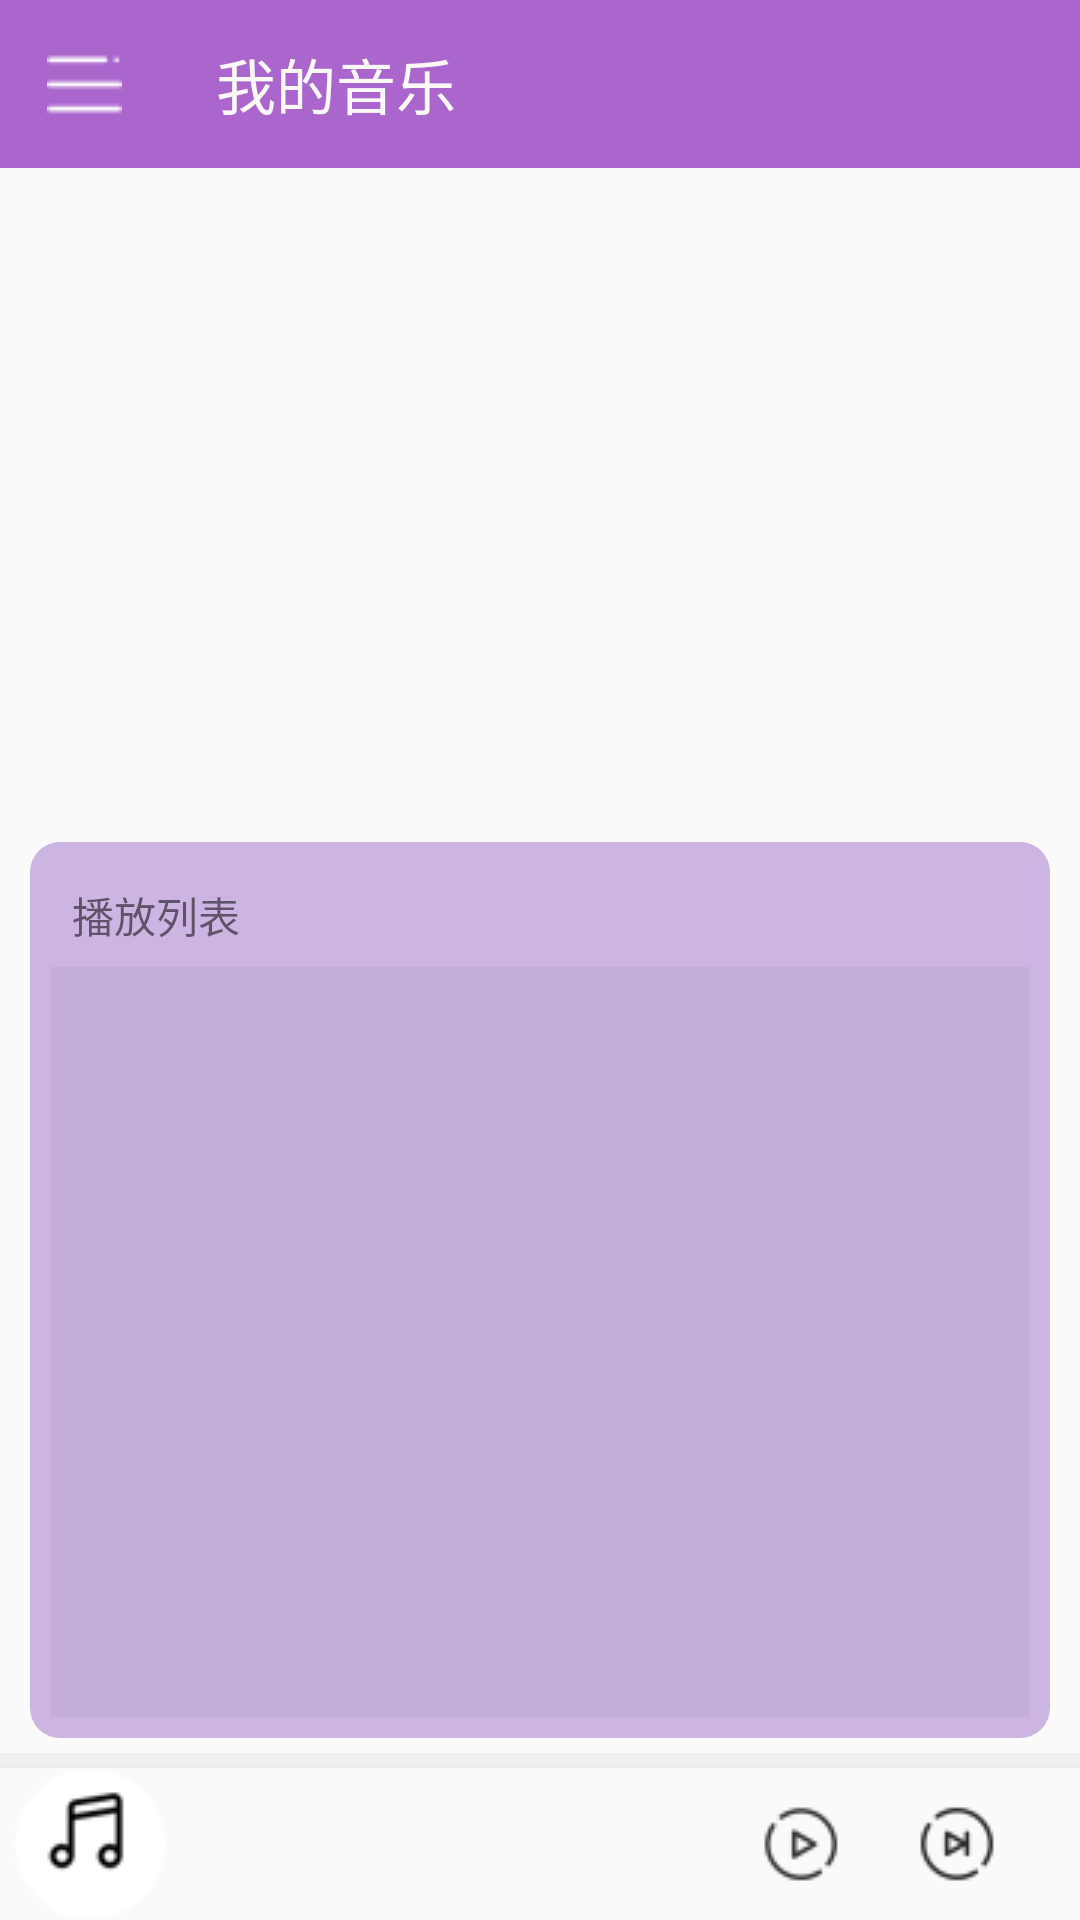

Layout XML and referenced resources for this Android screen:
<!-- AndroidManifest.xml: application theme AppTheme -->
<!-- res/layout/activity_display.xml -->
<?xml version="1.0" encoding="utf-8"?>
<androidx.drawerlayout.widget.DrawerLayout
    xmlns:android="http://schemas.android.com/apk/res/android"
    xmlns:app="http://schemas.android.com/apk/res-auto"
    xmlns:tools="http://schemas.android.com/tools"
    android:layout_width="match_parent"
    android:layout_height="match_parent"
    android:id="@+id/drawer_layout"
    tools:context="com.william.RDC.musicplayer.activity.DisplayActivity">

    <LinearLayout
        android:layout_width="match_parent"
        android:layout_height="match_parent"
        android:orientation="vertical"
        android:id="@+id/root_view_display">

        <androidx.appcompat.widget.Toolbar
            android:id="@+id/toolbar_activity_display"
            android:layout_width="match_parent"
            android:layout_height="?attr/actionBarSize"
            android:background="@android:color/holo_purple"
            app:navigationIcon="@drawable/menu_gray"
            app:title="@string/title_toolbar"
            app:titleTextColor="@color/white_color" />

        <RelativeLayout
            android:layout_width="match_parent"
            android:layout_height="wrap_content">

            <ListView
                android:id="@+id/main_song_list_view"
                android:layout_width="match_parent"
                android:layout_height="match_parent"
                android:scrollbars="vertical"
                android:scrollbarSize="@dimen/dp_5"
                android:verticalScrollbarPosition="right"
                android:fadeScrollbars="true"
                android:scrollbarThumbVertical="@drawable/scrollbars"
                android:scrollbarTrackVertical="@drawable/scrollbar_track"
                android:layout_above="@+id/progressBar_activity_display" />
            <ProgressBar
                android:id="@+id/progressBar_activity_display"
                android:layout_width="match_parent"
                android:layout_height="5dp"
                android:layout_above="@+id/play_bar_bottom"
                android:max="100"
                android:progress="0"
                style="@style/Widget.AppCompat.ProgressBar.Horizontal"
                android:background="@color/gray_color"/>

            <RelativeLayout
                android:id="@+id/play_bar_bottom"
                android:layout_width="match_parent"
                android:layout_height="wrap_content"
                android:layout_alignParentBottom="true"
                android:background="@color/lucid_white_color">

                <ImageView
                    android:id="@+id/album_icon"
                    android:layout_width="wrap_content"
                    android:layout_height="wrap_content"
                    android:layout_alignParentStart="true"
                    android:layout_centerVertical="true"
                    android:layout_marginStart="@dimen/dp_5"
                    app:srcCompat="@drawable/default_album_icon"
                    android:contentDescription="icon" />


                <LinearLayout
                    android:layout_width="wrap_content"
                    android:layout_height="wrap_content"
                    android:layout_marginStart="@dimen/dp_10"
                    android:layout_marginEnd="@dimen/dp_10"
                    android:layout_toStartOf="@id/play_bar_btn_play"
                    android:layout_toEndOf="@+id/album_icon"
                    android:orientation="vertical"
                    tools:ignore="RelativeOverlap">

                    <TextView
                        android:id="@+id/play_bar_song_name"
                        android:layout_width="wrap_content"
                        android:layout_height="wrap_content"
                        android:textColor="@color/black_color"
                        android:textSize="15sp"
                        android:singleLine="true"
                        android:ellipsize="marquee"
                        android:clickable="true"
                        android:focusable="true"
                        android:focusableInTouchMode="true"
                        android:marqueeRepeatLimit="marquee_forever"/>

                    <TextView
                        android:id="@+id/play_bar_song_author"
                        android:layout_width="wrap_content"
                        android:layout_height="wrap_content"
                        android:layout_marginTop="@dimen/dp_10"
                        android:textColor="@color/black_color"
                        android:textSize="15sp"
                        android:singleLine="true"
                        android:ellipsize="marquee"
                        android:clickable="true"
                        android:focusable="true"
                        android:focusableInTouchMode="true"
                        android:marqueeRepeatLimit="marquee_forever"/>
                </LinearLayout>

                <ImageButton
                    android:id="@+id/play_bar_btn_play"
                    android:layout_width="wrap_content"
                    android:layout_height="wrap_content"
                    android:layout_centerVertical="true"
                    android:layout_marginEnd="@dimen/dp_20"
                    android:layout_toStartOf="@+id/play_bar_btn_next"
                    android:background="@drawable/play_32"
                    tools:ignore="ContentDescription" />

                <ImageButton
                    android:id="@+id/play_bar_btn_next"
                    android:layout_width="wrap_content"
                    android:layout_height="wrap_content"
                    android:layout_centerVertical="true"
                    android:layout_marginEnd="@dimen/dp_15"
                    android:layout_toStartOf="@+id/btn_history_menu"
                    android:background="@drawable/next_32"
                    tools:ignore="ContentDescription" />

                <ImageButton
                    android:id="@+id/btn_history_menu"
                    android:layout_width="wrap_content"
                    android:layout_height="wrap_content"
                    android:layout_alignParentEnd="true"
                    android:layout_centerVertical="true"
                    android:layout_marginEnd="@dimen/dp_10"
                    android:background="@drawable/menu_black"
                    tools:ignore="ContentDescription" />
            </RelativeLayout>

            <include layout="@layout/my_history_view"
                android:layout_width="match_parent"
                android:layout_height="wrap_content"
                android:layout_margin="@dimen/dp_10"
                android:layout_above="@+id/play_bar_bottom"/>
        </RelativeLayout>
    </LinearLayout>


    <LinearLayout
        android:layout_width="match_parent"
        android:layout_height="match_parent"
        android:orientation="vertical"
        android:layout_gravity="start"
        android:background="@color/white_color"
        android:clickable="true"
        android:focusable="true">
        <ImageView
            android:layout_width="wrap_content"
            android:layout_height="wrap_content"
            android:layout_margin="@dimen/dp_15"
            app:srcCompat="@drawable/head_wmlogo"
            android:contentDescription="william-pinkpost" />
        <TextView
            android:layout_width="wrap_content"
            android:layout_height="wrap_content"
            android:layout_margin="@dimen/dp_10"
            android:textIsSelectable="true"
            android:text="技术为人，本分自由"
            android:textSize="25sp"/>
        <ListView
            android:id="@+id/drawer_layout_list"
            android:layout_width="match_parent"
            android:layout_height="match_parent"
            android:background="@drawable/list_view_rounded_corner"
            android:layout_margin="@dimen/dp_10"/>
    </LinearLayout>
</androidx.drawerlayout.widget.DrawerLayout>
<!-- res/layout/my_history_view.xml (included above) -->
<?xml version="1.0" encoding="utf-8"?>
<LinearLayout
    xmlns:android="http://schemas.android.com/apk/res/android"
    android:id="@+id/history_view"
    android:layout_width="match_parent"
    android:layout_height="wrap_content"
    android:background="@drawable/list_view_rounded_corner"
    android:orientation="vertical">

    <TextView
        android:layout_width="match_parent"
        android:layout_height="wrap_content"
        android:background="@drawable/list_view_rounded_corner"
        android:text="播放列表" />

    <ListView
        android:id="@+id/history_list_view"
        android:layout_width="match_parent"
        android:layout_height="250dp"
        android:background="#5FB0A1C5" />

</LinearLayout>
<!-- resources referenced by this layout -->
<resources>
  <color name="black_color">#101010</color>
  <color name="gray_color">#ebeded</color>
  <color name="lucid_white_color">#00fbf8f8</color>
  <color name="white_color">#fbf8f8</color>
  <dimen name="dp_10">10dp</dimen>
  <dimen name="dp_15">15dp</dimen>
  <dimen name="dp_20">20dp</dimen>
  <dimen name="dp_5">5dp</dimen>
  <!-- drawable default_album_icon: png bitmap (drawable, 1142 bytes) -->
  <!-- drawable head_wmlogo: png bitmap (drawable, 37118 bytes) -->
  <!-- drawable list_view_rounded_corner (drawable) -->
  <?xml version="1.0" encoding="utf-8"?>
  <shape xmlns:android="http://schemas.android.com/apk/res/android"
      android:shape="rectangle">
      
      <solid
          android:color="#CDB5E3"/>
  
      <padding
          android:left="7dp"
          android:right="7dp"
          android:top="7dp"
          android:bottom="7dp" />
      
      <corners android:radius="10dp"/>
  </shape>
  <!-- drawable menu_gray: png bitmap (drawable, 2630 bytes) -->
  <!-- drawable next_32: png bitmap (drawable, 4233 bytes) -->
  <!-- drawable play_32: png bitmap (drawable, 4233 bytes) -->
  <!-- drawable scrollbar_track (drawable) -->
  <?xml version="1.0" encoding="utf-8"?>
  <shape xmlns:android="http://schemas.android.com/apk/res/android" >
      <solid
          android:color="@color/shallow_violet_color" />
      <corners android:radius="6dp" />
  </shape>
  <!-- drawable scrollbars (drawable) -->
  <?xml version="1.0" encoding="utf-8"?>
  <shape xmlns:android="http://schemas.android.com/apk/res/android" >
      <solid
          android:color="@color/shallow_violet_color"/>
  </shape>
  <string name="title_toolbar">我的音乐</string>
  <style name="AppTheme" parent="Theme.AppCompat.Light.NoActionBar">
        
          
          
          
  
          
          <item name="colorPrimaryDark">@color/colorPrimaryDark</item>
  
          
          
  
          
          <item name="colorAccent">@color/colorAccent</item>
  
          
          <item name="android:textColorSecondary">@color/white_color</item>
      </style>
  <color name="shallow_violet_color">#dcd6f7</color>
  <color name="colorPrimaryDark">#101010</color>
  <color name="colorAccent">@android:color/holo_purple</color>
</resources>
